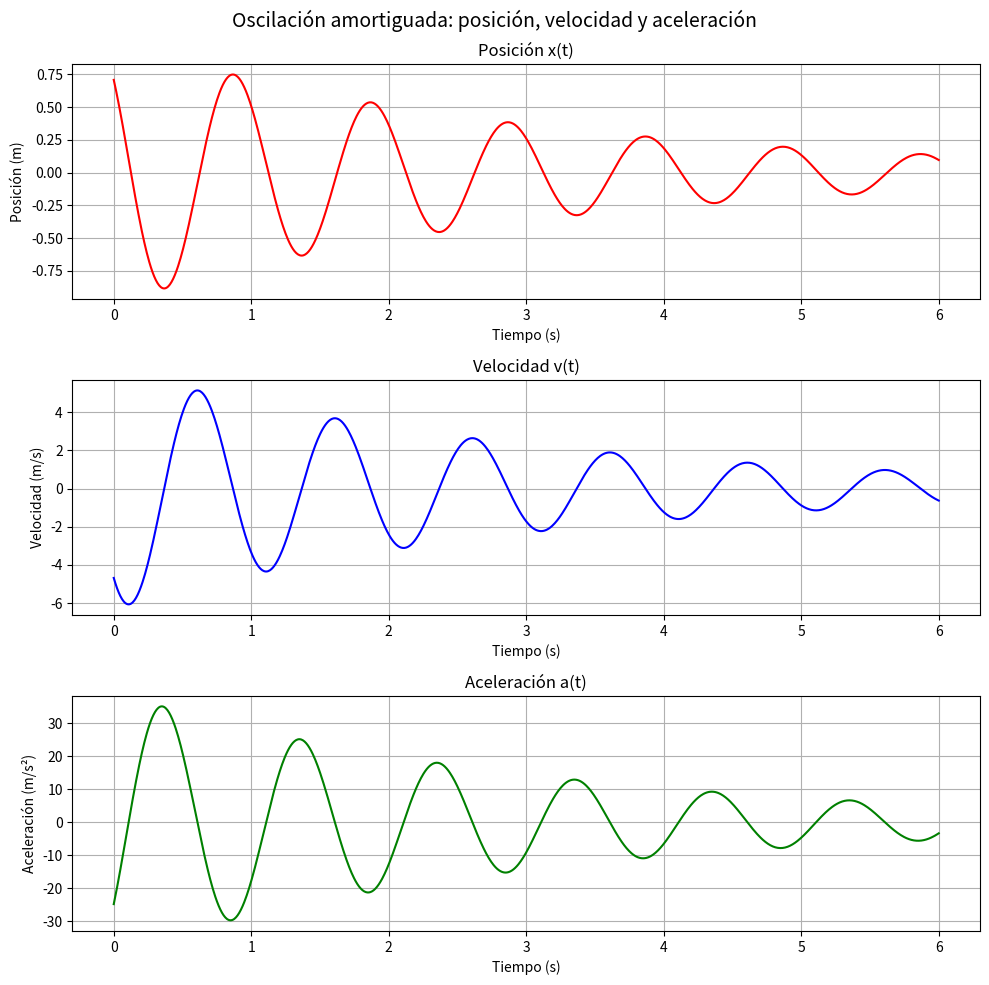

This chart was generated by the following Python code:
import numpy as np
import matplotlib.pyplot as plt
import sympy as sp

# Definición de la variable simbólica y la amplitud
t = sp.symbols('t')
A = 1

# Función de posición
x = A * sp.exp(-t/3) * sp.cos(2 * sp.pi * t + sp.pi/4)

# Obtención de la velocidad y aceleración mediante SymPy
v = sp.diff(x, t)
a = sp.diff(v, t)

# Mostrar las expresiones derivadas
print("Posición x(t):")
sp.pprint(sp.simplify(x))

print("\nVelocidad v(t):")
sp.pprint(sp.simplify(v))

print("\nAceleración a(t):")
sp.pprint(sp.simplify(a))

# Conversión a funciones numéricas
x_num = sp.lambdify(t, x, 'numpy')
v_num = sp.lambdify(t, v, 'numpy')
a_num = sp.lambdify(t, a, 'numpy')

# Intervalo de tiempo
t_vals = np.linspace(0, 6, 1000)

# Evaluación de las funciones
x_vals = x_num(t_vals)
v_vals = v_num(t_vals)
a_vals = a_num(t_vals)

# Creación de las subgráficas
fig, axs = plt.subplots(3, 1, figsize=(10, 10))

# Posición
axs[0].plot(t_vals, x_vals, color='red')
axs[0].set_title('Posición x(t)')
axs[0].set_xlabel('Tiempo (s)')
axs[0].set_ylabel('Posición (m)')
axs[0].grid(True)

# Velocidad
axs[1].plot(t_vals, v_vals, color='blue')
axs[1].set_title('Velocidad v(t)')
axs[1].set_xlabel('Tiempo (s)')
axs[1].set_ylabel('Velocidad (m/s)')
axs[1].grid(True)

# Aceleración
axs[2].plot(t_vals, a_vals, color='green')
axs[2].set_title('Aceleración a(t)')
axs[2].set_xlabel('Tiempo (s)')
axs[2].set_ylabel('Aceleración (m/s²)')
axs[2].grid(True)

# Título general
fig.suptitle('Oscilación amortiguada: posición, velocidad y aceleración', fontsize=14)

# Ajuste de espacios
plt.tight_layout()

# Mostrar las gráficas
plt.show()
